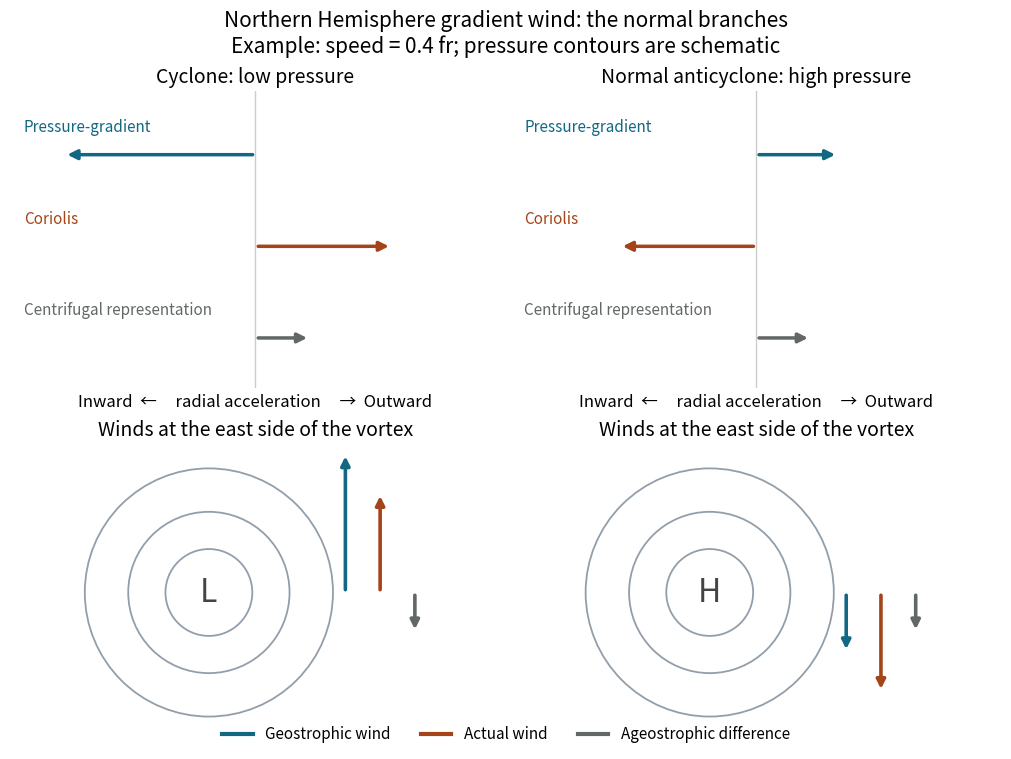

The matplotlib source for this figure: (Note: this script raises an exception after producing the figure.)
"""Original explanatory figure. Tested with Python 3.14, NumPy 2.3.5, Matplotlib 3.10.7.
Run from any directory; the only output is a same-basename PNG in that directory.
"""
from pathlib import Path
import numpy as np
import matplotlib
matplotlib.use("Agg")
import matplotlib.pyplot as plt
plt.rcParams.update({"font.size": 12, "axes.titlesize": 14, "figure.facecolor": "white", "axes.facecolor": "white", "savefig.facecolor": "white"})

from matplotlib.patches import Circle
fig,axs=plt.subplots(2,2,figsize=(10,7.4),layout='constrained')
cols=['#126782','#a44418','#626767']
# Upper panels show all terms moved to a circular-parcel force balance.
for ax,title,forces in [(axs[0,0],'Cyclone: low pressure',[-.56,.40,.16]),(axs[0,1],'Normal anticyclone: high pressure',[.24,-.40,.16])]:
    ax.axvline(0,color='#cccccc',lw=1)
    for yy,val,color,label in zip([2,1,0],forces,cols,['Pressure-gradient','Coriolis','Centrifugal representation']):
        ax.annotate('',xy=(val,yy),xytext=(0,yy),arrowprops={'arrowstyle':'-|>','lw':2.5,'color':color,'mutation_scale':14})
        ax.text(-.68,yy+.25,label,color=color,fontsize=11)
    ax.set(xlim=(-.72,.72),ylim=(-.55,2.7),title=title,xlabel='Inward  ←     radial acceleration     →  Outward')
    ax.set_yticks([]);ax.set_xticks([]);ax.spines[['top','right','left','bottom']].set_visible(False)
for ax,label,actual,geo in [(axs[1,0],'L',.40,.56),(axs[1,1],'H',-.40,-.24)]:
    for rr in [.35,.65,1.0]:ax.add_patch(Circle((0,0),rr,fill=False,color='#929eaa',lw=1.3))
    ax.text(0,0,label,ha='center',va='center',fontsize=23,color='#444444')
    for xx,vv,color,name in [(1.10,geo,cols[0],'Geostrophic'),(1.38,actual,cols[1],'Actual'),(1.66,actual-geo,cols[2],'Ageostrophic')]:
        ax.annotate('',xy=(xx,vv*2),xytext=(xx,0),arrowprops={'arrowstyle':'-|>','lw':2.6,'color':color,'mutation_scale':13})
    ax.set(aspect='equal',xlim=(-1.15,1.9),ylim=(-1.2,1.2),title='Winds at the east side of the vortex')
    ax.axis('off')
handles=[plt.Line2D([],[],color=c,lw=3,label=t) for c,t in zip(cols,['Geostrophic wind','Actual wind','Ageostrophic difference'])]
fig.legend(handles=handles,loc='lower center',ncol=3,frameon=False,bbox_to_anchor=(.5,-.015),fontsize=11)
fig.suptitle('Northern Hemisphere gradient wind: the normal branches\nExample: speed = 0.4 fr; pressure contours are schematic',fontsize=15)

fig.savefig(Path.cwd() / Path(__file__).with_suffix('.png').name, dpi=140, facecolor='white', transparent=False)
plt.close(fig)
